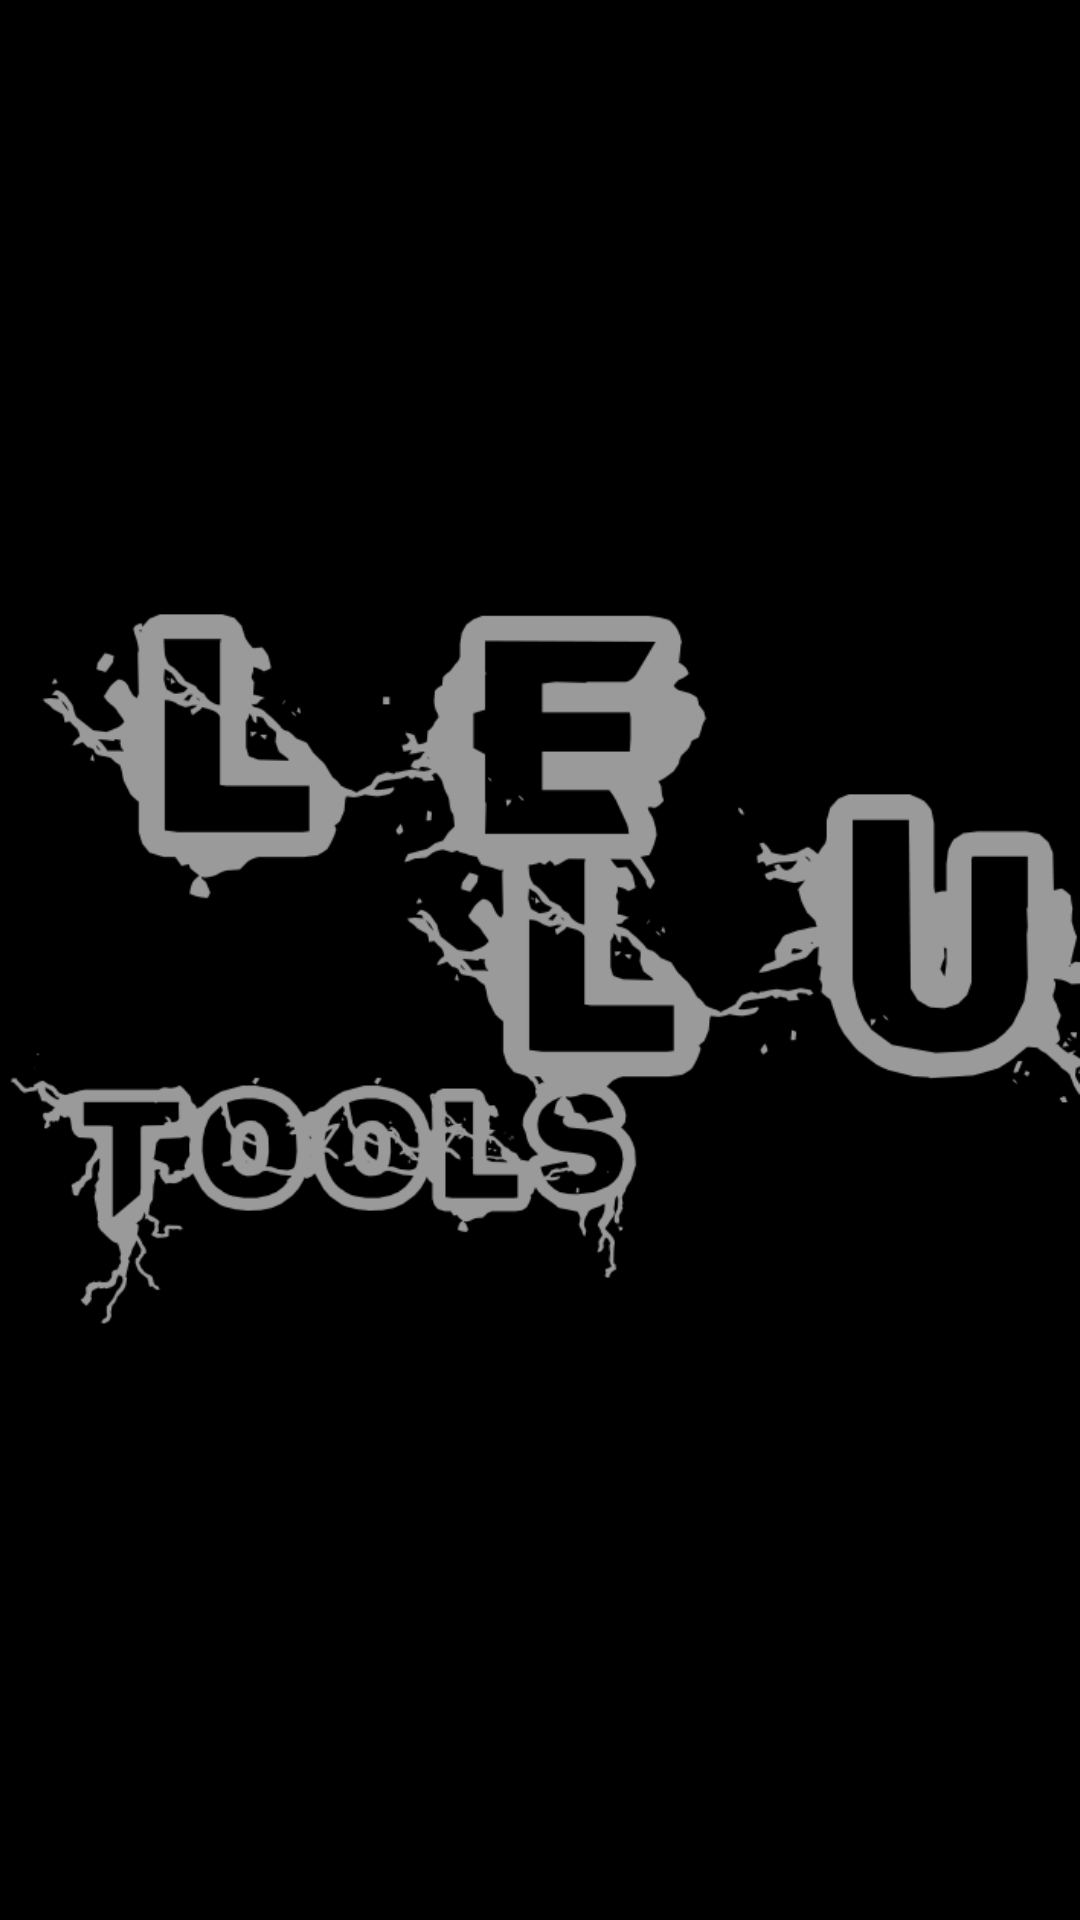

Reconstruct the res/layout file that produces this screen, plus the resources it refers to.
<!-- AndroidManifest.xml: application theme Theme.LeLu -->
<!-- res/layout/activity_main.xml -->
<?xml version="1.0" encoding="utf-8"?>
<androidx.constraintlayout.widget.ConstraintLayout xmlns:android="http://schemas.android.com/apk/res/android"
    xmlns:app="http://schemas.android.com/apk/res-auto"
    xmlns:tools="http://schemas.android.com/tools"
    android:layout_width="match_parent"
    android:layout_height="match_parent"
    tools:context=".MainActivity"
    android:background="@color/black"
    android:forceDarkAllowed="false">

    <ImageView
        android:id="@+id/imageView_LeLuTools"
        android:layout_width="0dp"
        android:layout_height="wrap_content"
        app:layout_constraintBottom_toBottomOf="parent"
        app:layout_constraintEnd_toEndOf="parent"
        app:layout_constraintStart_toStartOf="parent"
        app:layout_constraintTop_toTopOf="parent"
        android:src="@drawable/le_lu_tools"
        android:scaleType="fitCenter"
        android:adjustViewBounds="true" />

</androidx.constraintlayout.widget.ConstraintLayout>
<!-- resources referenced by this layout -->
<resources>
  <color name="black">#FF000000</color>
  <!-- drawable le_lu_tools: png bitmap (drawable-v24, 56654 bytes) -->
  <style name="Theme.LeLu" parent="Theme.MaterialComponents.DayNight.DarkActionBar">
          
          <item name="colorPrimary">@color/purple_500</item>
          <item name="colorPrimaryVariant">@color/purple_700</item>
          <item name="colorOnPrimary">@color/white</item>
          
          <item name="colorSecondary">@color/teal_200</item>
          <item name="colorSecondaryVariant">@color/teal_700</item>
          <item name="colorOnSecondary">@color/black</item>
          
          <item name="android:statusBarColor">?attr/colorPrimaryVariant</item>
          
      </style>
  <color name="purple_500">#FF6200EE</color>
  <color name="purple_700">#FF3700B3</color>
  <color name="white">#FFFFFFFF</color>
  <color name="teal_200">#FF03DAC5</color>
  <color name="teal_700">#FF018786</color>
</resources>
